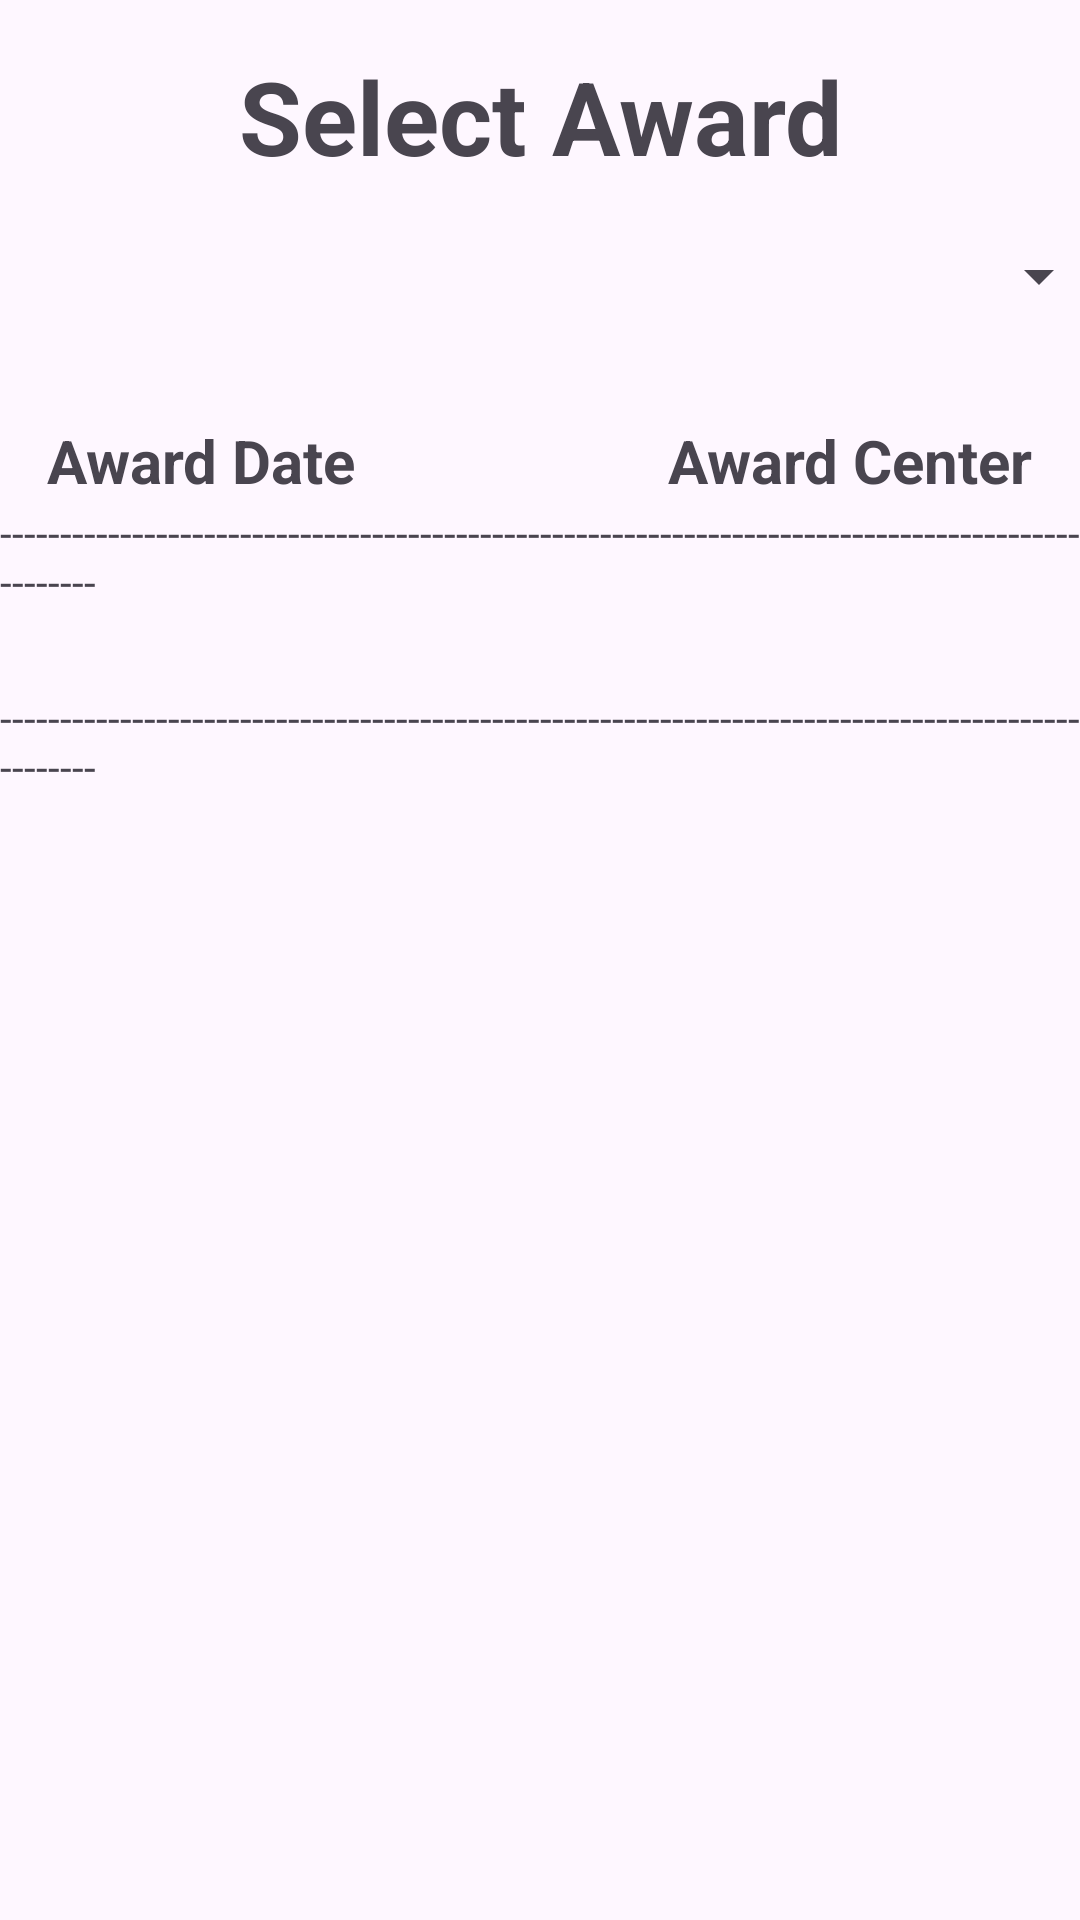

Here is an Android app screen rendered from its layout file. Give the layout XML and the strings, colors and styles it references.
<!-- AndroidManifest.xml: application theme Theme.SleepyHollow -->
<!-- res/layout/activity_main5.xml -->
<?xml version="1.0" encoding="utf-8"?>
<androidx.constraintlayout.widget.ConstraintLayout xmlns:android="http://schemas.android.com/apk/res/android"
    xmlns:app="http://schemas.android.com/apk/res-auto"
    xmlns:tools="http://schemas.android.com/tools"
    android:id="@+id/main"
    android:layout_width="match_parent"
    android:layout_height="match_parent"
    tools:context=".MainActivity5">

    <TextView
        android:id="@+id/textView7"
        android:layout_width="wrap_content"
        android:layout_height="wrap_content"
        android:layout_marginTop="16dp"
        android:text="Select Award"
        android:textAlignment="center"
        android:textSize="34sp"
        android:textStyle="bold"
        app:layout_constraintEnd_toEndOf="parent"
        app:layout_constraintStart_toStartOf="parent"
        app:layout_constraintTop_toTopOf="parent" />

    <Spinner
        android:id="@+id/awardSpinner"
        android:layout_width="380dp"
        android:layout_height="wrap_content"
        android:layout_marginTop="80dp"
        app:layout_constraintEnd_toEndOf="parent"
        app:layout_constraintStart_toStartOf="parent"
        app:layout_constraintTop_toTopOf="parent" />

    <TextView
        android:id="@+id/textView9"
        android:layout_width="wrap_content"
        android:layout_height="wrap_content"
        android:layout_marginTop="140dp"
        android:text="Award Date"
        android:textAlignment="center"
        android:textSize="20sp"
        android:textStyle="bold"
        app:layout_constraintEnd_toEndOf="parent"
        app:layout_constraintHorizontal_bias="0.061"
        app:layout_constraintStart_toStartOf="parent"
        app:layout_constraintTop_toTopOf="parent" />

    <TextView
        android:id="@+id/textView16"
        android:layout_width="wrap_content"
        android:layout_height="wrap_content"
        android:layout_marginTop="140dp"
        android:text="Award Center"
        android:textAlignment="center"
        android:textSize="20sp"
        android:textStyle="bold"
        app:layout_constraintEnd_toEndOf="parent"
        app:layout_constraintHorizontal_bias="0.934"
        app:layout_constraintStart_toStartOf="parent"
        app:layout_constraintTop_toTopOf="parent" />

    <TextView
        android:id="@+id/textView17"
        android:layout_width="wrap_content"
        android:layout_height="wrap_content"
        android:layout_marginTop="168dp"
        android:text="--------------------------------------------------------------------------------------------------"
        app:layout_constraintEnd_toEndOf="parent"
        app:layout_constraintStart_toStartOf="parent"
        app:layout_constraintTop_toTopOf="parent" />

    <TextView
        android:id="@+id/awardDisplay"
        android:layout_width="wrap_content"
        android:layout_height="wrap_content"
        android:layout_marginTop="196dp"
        android:textAlignment="center"
        android:textSize="16sp"
        app:layout_constraintEnd_toEndOf="parent"
        app:layout_constraintHorizontal_bias="0.094"
        app:layout_constraintStart_toStartOf="parent"
        app:layout_constraintTop_toTopOf="parent" />

    <TextView
        android:id="@+id/textView19"
        android:layout_width="wrap_content"
        android:layout_height="wrap_content"
        android:layout_marginTop="12dp"
        android:text="--------------------------------------------------------------------------------------------------"
        app:layout_constraintEnd_toEndOf="parent"
        app:layout_constraintStart_toStartOf="parent"
        app:layout_constraintTop_toBottomOf="@+id/awardDisplay" />

    <TextView
        android:id="@+id/acenterDisplay"
        android:layout_width="wrap_content"
        android:layout_height="wrap_content"
        android:layout_marginTop="196dp"
        android:textAlignment="center"
        android:textSize="16sp"
        app:layout_constraintEnd_toEndOf="parent"
        app:layout_constraintHorizontal_bias="0.885"
        app:layout_constraintStart_toStartOf="parent"
        app:layout_constraintTop_toTopOf="parent" />
</androidx.constraintlayout.widget.ConstraintLayout>
<!-- resources referenced by this layout -->
<resources>
  <style name="Theme.SleepyHollow" parent="Base.Theme.SleepyHollow" />
  <style name="Base.Theme.SleepyHollow" parent="Theme.Material3.DayNight.NoActionBar">
          
          
      </style>
</resources>
